pico-8 play session: no input (idle), after a click and taps of 🅾, ❎, 🅾+❎, 🅾 in the second before t = 0

[t = 1 s] idle ~1s (no d-pad/buttons)
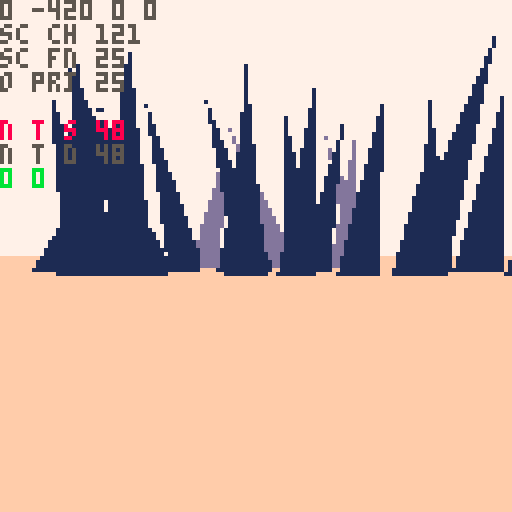

pico-8 cartridge
version 42
__lua__
-- nuclear semiotics
music(2)

ver="0.0.5"

ppx,ppy,ppz=0,-8,-420
pp_pi,pp_ya=0,0
pp_rp=0 --rad poisoning temp
pp_rp2=0 --rad poisoning perm

camx,camy,camz=0,0,0
cam_ya,cam_pi=0,0
cam_d=0
cam_h=0

sunx,suny,sunz=0,0,0

fov=0.15
fov_c=-2.778 //1/tan(fov/2)
zfar=500
znear=-14
lam=zfar/(zfar-znear)

sec_s_a=0.11 //sec search ang
sec_s_n=11 //sec search slices
sec_d={ //sec layer rend dists
	sp=20,
	sh=5,
	sy=5,
	tr=5
}

secr=25
secr2=50

sex,sez=0,0

d_mode=0
mode=0
g_mode="title"
cur_term=nil
t_idx_x=0 	--term idx left/right
t_idx_y=-1 --term idx up/down
t_pr_t=0 --term press time

alert=nil

function _init()
	printh("====== init ======")
	
	for t in all(hand_tris)do
		add(t,5)
	end
	
	hand=obj(
		hand_tris,
		0,0,0,
		0,0,0,
		0,0,
		nil)
	
	lvl={}
	
	init_title()
end

function init_title()
	g_mode="title"
	ppx,ppy,ppz=153.064,-8,53.3433
	pp_ya,pp_pi=0.3198,0.06
	srand(2)
	add_me_area(0,0,1)
end

function init_game()
	ppx,ppy,ppz=0,-8,-420
	pp_pi,pp_ya=0,0
	g_mode="game"
	
	srand(2)
	menuitem(1,"map",function()
		d_mode=(d_mode+1)%3
	end)
	
	lvl={}
	add_me_area(0,0,2)
	
	//add_me_area(0,6,2)
	//add_me_area(-6,0,2)
	//add_me_area(6,0,2)
	//add_st_area(0,-5)
	
	srand(time())
	
	music(0)
end

function _draw()	
	t_sorted_ll=nil
	n_t_sorted=0
	n_o_proj=0
	
	n_sec_chk=0
	n_sec_fnd=0
	
	if g_mode=="title" then
		draw_title()
	end
	
	if d_mode==1 then
		draw_top_down()
		return
	elseif d_mode==2 then
		draw_full_map()
		return
	end
	
	if mode==0 then
		draw_pov()
	elseif mode==1 then
		draw_term1()
	elseif mode==2 then
		draw_term2()
	elseif mode==3 then
		draw_term3()
	end
	
	draw_log()
	draw_sorted()
	proj_sun()
	draw_rad()
	draw_log()
end

function draw_title()
	//cls()
	//camera(0,0)
	print(ver,1,1,1)
end

function draw_pov()
	cls(7)
	camera(0,0)
	
	local gh=64+pp_pi*1024
	gh=mid(0,gh,128)
	rectfill(0,gh,127,gh+127,15)
	
	//n_t_sort=0
	
	proj_spr(
		obj(
			draw_sun,
			sunx,suny,sunz,
			0,0,0,0,0,
			nil
		)
	)
	
	proj_secs()
	//draw_sorted()
	
	if alert then
		print(
			alert,
			64-#alert*2.5,
			80,
			11)
	end
end

function draw_rad()
	for i=1,pp_rp do
		pset(
			rand(0,127),
			rand(0,127),
			2)
	end
	for i=1,pp_rp2*5 do
		pset(
			rand(0,127),
			rand(0,127),
			0)
	end
end

function draw_log()
	pria({ppx,ppz,pp_ya,pp_pi},0,0,5)
	pria({"sc ch",n_sec_chk},0,6,5)
	pria({"sc fn",n_sec_fnd},0,12,5)
	
	pria({"o prj",n_o_proj},0,18,5)
	pria({"n t s",n_t_sorted},0,30,8)
	pria({"n t d",n_t_sorted_d},0,36,5)
	pria({pp_rp,pp_rp2},0,42,11)

end

function proj_sun()
	local sx,sy=proj(sunx,suny,sunz)
	//printh(sx)
	if sx>=0 and sx<=127 then
		//for p in all({
		//pset(sx-10,sy-10,8)
		local a=0
		while a<1 do
			//local ca,sa=cos(a),sin(a)
			if pget(
							sx+cos(a)*9,
							sy+sin(a)*9
						)==9 then
				//pset(sx+ca*9,sy+sa*9,8)
				for j=-5,5 do
					local aa=a+j*0.002
					line(
						sx+cos(aa)*11,
						sy+sin(aa)*11,
						sx+cos(aa)*150,
						sy+sin(aa)*150,
						7)
				end
			end
			a+=1/10
		end
		
		if pget(sx,sy)==9 then
			local fx=sx-64
			circ(64+fx/16,55,10,7)
			circ(64-fx/2,60,30,7)
		end
	end

end

function proj_secs()	
	//loga({"checking"})
	local chkd={}	
	for n=0,10 do
	for ai=0,sec_s_n-1 do
		local a=sec_s_a*(ai/(sec_s_n-1))-(sec_s_a/2)
		n_sec_chk+=1
			
		local i=round(
			sex+sin(pp_ya+a)*n)
		local j=round(
			sez+cos(pp_ya+a)*n)				
		
		local id=(j>>8)+i
		local sec=get_sec(i,j)
		if chkd[id] then
			//lol
		elseif sec then
			//loga({"found",i,j,id})
			n_sec_fnd+=1
			//loga({dtb2(i)})
			//loga({dtb2(j)})
			//loga({dtb2(id)})
			chkd[id]=true
				
			for k,v in pairs(sec_d) do
				if n<v then
					for o in all(sec[k]) do
						sx,sy,dz=proj(o.x,o.y,o.z)
						if on_scr_x(sx) then
							proj_obj(o,k=="sp")
						end
					end
				end
			end
		end
			
		if n_t_sorted>72 then
			return
		end
		
	end end
end

function draw_top_down()
	cls(0)
	local zm=10
	local pmx=ppx/zm
	local pmz=ppz/zm
	camera(pmx-64,pmz-64)
		
	for i=0,sec_s_n-1 do
		local a=sec_s_a*(i/(sec_s_n-1))-(sec_s_a/2)
		
		line(
			pmx,pmz,
			pmx+sin(pp_ya-a)*64,
			pmz+cos(pp_ya-a)*64,
			1)
	end
	
	//loga({"checking"})
	local nchk,nfnd=0,0
	local chkd={}
	for ai=0,sec_s_n-1 do
		local a=sec_s_a*(ai/(sec_s_n-1))-(sec_s_a/2)
		for n=0,10 do
			nchk+=1
			
			local i=round(
				sex+sin(pp_ya+a)*n)
			local j=round(
				sez+cos(pp_ya+a)*n)
		
			local id=(j>>8)+i
			local sec=get_sec(i,j)
			if chkd[id] then
				//loga({"checked",i,j,id})
			elseif sec then
				//loga({"found",i,j,id})
				nfnd+=1
				//loga({dtb2(i)})
				//loga({dtb2(j)})
				//loga({dtb2(id)})
				chkd[id]=true
			
				local x=(i*secr2)-secr
				local z=(j*secr2)-secr
			
				rect(
					x/zm,
					z/zm,
					(x+secr2)/zm,
					(z+secr2)/zm,
					n<3 and 13 or 1)
		
				for sp in all(sec.sp)do
					pset(
						sp.x/zm,
						sp.z/zm,
						5)
				end
				--[[
				for sp in all(sec.tr)do
					pset(
						sp.x/zm,
						sp.z/zm,
						11)
				end
				for sp in all(sec.sy)do
					pset(
						sp.x/zm,
						sp.z/zm,
						8)
				end
				]]--
				for r in all(sec.rs)do
					pset(
						r.x/zm,
						r.z/zm,
						14)
					circ(
						r.x/zm,
						r.z/zm,
						r.r/zm,
						11)
				end
			end
		end
	end
	
	//pset(pmx,pmz,8)
	
	pria({ppx,ppz},
		pmx-64,pmz-64,8)
	pria({sex,sez},
		pmx-64,pmz-58,8)
	pria({nchk,nfnd},
		pmx-64,pmz-52,8)
end

function draw_full_map()
	//local w=0
	//local h=0
	local zm=50
	cls()
	camera(-64,-64)
	for a in all(areas)do
		for j=1,a.ws do
		for i=1,a.ws do
			for o in all(a.secs[j][i].sp)do
				pset(o.x/zm,o.z/zm,5)
			end
		end end
	end
	pset(ppx/zm,ppz/zm,7)
end

function _update()
	if g_mode=="title" then
		update_cam()
		if(btn(❎))init_game()
		return
	end


 alert=nil
 if mode==1 then
 	update_term1()
 	return
 elseif mode==2 then
 	update_term2()
 	return
 elseif mode==3 then
 	update_term3()
 	return
 end
 
	//if(btnp(❎))d_mode=(d_mode+1)%3
	--[[
	if btn(🅾️) and btnp(❎) then
		if d_mode==0 then
			d_mode=1
		elseif d_mode==1 then
			d_mode=2
		elseif d_mode==2 then
			d_mode=0
		end
	end
	]]--
	
	
	update_player()
	update_cam()
	
	sunx=ppx-1000
	sunz=ppz
	suny=-100
	
	sex=round((ppx)/secr2)
	sez=round((ppz)/secr2)
end
-->8
-- pov

function proj_spr(s)
	n_o_proj+=1
	local px,py,dz=proj(
		s.x,s.y,s.z)
	if px<0 or px>127 or
				py<0 or py>127 then
		dz=0
	end
	sort_itm({
		draw=s.tris,
		pts={{x=px,y=py}},
		data=s,
		dz=dz
	})
end

--[[
sorting all of the symbol tris
is causing a huge slow down.
it should be possible to project
the symbol tris all at once
]]--

function proj_obj(o,f)
	n_o_proj+=1
	local ts={}
	//local dz_max_all=-1
	//local flat_max=-1
	//loga({#o.tris})
	for t in all(o.tris)do
		local pts={} --projected pts
		local dz_max=-1
		for p in all(t.pts) do
			x,y,z=rot3d(
				p.x,
				p.y,
				p.z,
				0,
				0,
				o.ro)
			x,y,z=rot3d(
				x,y,z,
				o.pi,
				o.ya,
				0)
			
			local px,py,dz=proj(
				x+o.x,y+o.y,z+o.z)
			if(not on_scr_y(py))dz=0 
			dz_max=max(dz_max,dz)
			//loga({dz_max})
			add(pts,{x=px,y=py})
		end
		
		local i=1
		while i<=#ts+1 do
			if i>#ts or
						dz_max>ts[i].dz then
				//loga({dz_max})
				add(ts,{
					pts=pts,
					col=t.c,
					dz=dz_max
				},i)
				i=#ts+2
			end
			i+=1
		end
	end
	
	//printh(#ts)
	
	--[[
	todo:
	change f to be a number of
	faces to render. at farther
	distances render less faces
	]]--

	//f=false
	local imin=1
	if(f)imin=#ts-1
	for i=max(1,imin),#ts do
		//local t=ts[i]
		sort_itm(ts[i])
	end
end

function sort_itm(itm)
	//loga({itm.dz})
	if itm.dz>1 then
		n_t_sorted+=1
	
		//local newn={
		//	tri=tt,
		//	col=col,
		//	dz=dz,
		//	nxt=nil,
		//	prv=nil
		//}
		itm.nxt=nil
		itm.prv=nil
		
		//n_t_sort+=1
		if t_sorted_ll==nil then
			t_sorted_ll=itm
			return
		end
		
		local node=t_sorted_ll
		while node!=nil do
			//i+=1
			if itm.dz>node.dz then
				if node.prv then
					node.prv.nxt=itm
				else
					t_sorted_ll=itm
				end
				itm.prv=node.prv
				itm.nxt=node
				node.prv=itm
				return
			end
			if node.nxt==nil then
				node.nxt=itm
				itm.prv=node
				return
			end
			node=node.nxt
		end
		
		printh("node not added")
		alert="oops"
	end
end

function proj(x,y,z)
	z,y,x=rot3d(
		z-camz,
		y-camy,
		x-camx,
		0,
		-cam_ya,
		-cam_pi)
						
	local dz=z*lam-lam*znear
	local dz0=max(1,dz)	
	
	local px=mid(
		-500,
		(x*fov_c)/dz0,
		500
	)
	local py=mid(
		-500,
		(y*fov_c)/dz0,
		500
	)
			
	px=-64*px+64
	py=-64*py+64

	return px,py,dz//,pxz,pyz
end

--[[
	hack for sprites:
	when creating sprites, we set
	the "tris" field to its 
	render function. when the sort
	function is called, the data
	is shifted, and t[3] is either
	the existing tris, or the 
	render function
]]--

function draw_sorted()
	n_t_sorted_d=0
	local node=t_sorted_ll
	while node!=nil do
		
		if type(node.draw)=="function" then
			//draw_sprite(t)
			node.draw(node)
		else
			n_t_sorted_d+=1
			draw_tri(
				node.pts,
				node.col,
				node.dz
			)
		end
		node=node.nxt
	end
end

--[[
function draw_sorted()
	//sortdz(t_sorted)
	tsa=0
	for t in all(t_sorted)do
		if type(t[1])=="function" then
			//draw_sprite(t)
			t[1](t)
		elseif t[#t-1]=="flat" then
			loga({"xxx",#t})
			for i=1,#t-2 do
				//loga({"here",type(tf)})
				//
				local tf=t[i]
				loga({#tf[1],type(tf[2])})
				draw_tri(tf[1],tf[2][1],nil)
			end
		else
			tsa+=1
			draw_tri(t,t[4][1],t[4][2])
			//print(
			//	t[1],
			//	t[3][1],
			//	t[3][2],
			//	tsa%2==0 and 8 or 11)
		end
	end
end
]]--

function rot2d(x,y,a)
	local rx=x*cos(a)-y*sin(a)
	local ry=x*sin(a)+y*cos(a)
	return rx,ry,pz
end

function rot3d(x,y,z,pi,ya,ro)
	--x axis rotation (pitch) 
	local y1,z1=rot2d(y,z,pi)
	--y axis rotation (yaw) 
	local z2,x1=rot2d(z1,x,ya)
	--z axis rotation (roll) 
	local x2,y2=rot2d(x1,y1,ro)
	
	return x2,y2,z2
end

dz_cols={1,13,15}
function draw_tri(t,c,dz)
	local ddz=min(ceil(dz/250),4)
	pelogen_tri_hvb(
	 t[1].x,t[1].y,
	 t[2].x,t[2].y,
	 t[3].x,t[3].y,
	 ddz==1 and c or dz_cols[ddz-1],
	 ddz)
end

//dz_mm=-30000
function pelogen_tri_old(l,t,c,m,r,b,col,dzz)
	//poke(0x5f34, 0x3)
	color(col)
	fillp(f)
	
	if(t>m) l,t,c,m=c,m,l,t
	if(t>b) l,t,r,b=r,b,l,t
	if(m>b) c,m,r,b=r,b,c,m
	local i,j,k,r=(c-l)/(m-t),(r-l)/(b-t),(r-c)/(b-m),l
	local cc=0
	while t~=b do
		//loga({
		//	ceil(t),
		//	min(flr(m),128),
		//	j,i
		//})
		for t=ceil(t),min(flr(m),128),dzz do
			rectfill(l,t,r,t)
			r+=j
			l+=i
		end
		l,t,m,i=c,m,b,k
	end
end

function pelogen_tri_hvb(l,t,c,m,r,b,col,ddz)
	color(col)
	local a=rectfill
	::_w_::
	if(t>m)l,t,c,m=c,m,l,t
	if(m>b)c,m,r,b=r,b,c,m
	if(t>m)l,t,c,m=c,m,l,t

	local q,p=l,c
	if (q<c) q=c
	if (q<r) q=r
	if (p>l) p=l
	if (p>r) p=r
	if b-t>q-p then
		l,t,c,m,r,b,col=t,l,m,c,b,r
		goto _w_
	end

	local e,j,i=l,(r-l)/(b-t)
	while m do
		i=(c-l)/(m-t)
		local f=m\1-1
		f=f>127 and 127 or f
		if(t<0)t,l,e=0,l-i*t,b and e-j*t or e
		if col then
			for t=t\1,f do
				a(l,t,e,t)
				l=i+l
				e=j+e
			end
		else
			for t=t\1,f,1 do
				a(t,l,t,e)
				l=i+l
				e=j+e
			end
		end
		l,t,m,c,b=c,m,b,r
	end
	--[[
	if i<8 and i>-8 then
		if col then
			pset(r,t)
		else
			pset(t,r)
		end
	end
	]]--
end
-->8
-- terminals

function draw_term1()
	cls(1)
	camera(0,0)
	//spr(41,60,60,2,2)
	srand(cur_term.seed)
	//fillp(0b0011001111001100)
	  //fillp(0b1111000000000000)
	rectfill(10,10,117,50,0)
	//fillp()
	
	for j=0,4 do
	for i=0,1 do
		s=rand(0,3)
		spr(
			86+s,
			2+i*116,
			13+j*8,
			1,1,
			i==1)
	end
	end
	
	for j=0,1 do
	for i=0,1 do
		s=rand(0,3)
		spr(
			66+s,
			5+110*i,
			5+43*j,
			1,1,
			i==1,j==1)
		s=rand(0,3)
		spr(70+s,5+111*i,5+44*j)
	end end
	
	for j=0,1 do
	for i=0,12 do
		s=rand(0,3)
		spr(
			82+s,
			13+i*8,
			5+43*j,
			1,1,
			false,j==1)
	end end
	
	local s //idk if this is really necessary, but it makes me feel better
	for i=-1,1 do
		for j=0,1 do	
			for ii=0,1 do
				--top corners
				s=rand(0,3)
				spr(66+s,
					52+34*i+16*ii,
					60+23*j,
					1,1,
					ii==1)
				
				--top screws
				s=rand(0,3)
				spr(70+s,
					52+34*i+17*ii,
					60+23*j)
			end
		
			--top button metal
			s=rand(0,3)
			spr(82+s,
				60+34*i,
				60+23*j)
		
			--side button metal
			rectfill(
				52+34*i,68+22*j,
				75+34*i,70+23*j,
				5)
			
			local off=0
			if i==t_idx_x and
						(
							(j==0 and t_idx_y==-1) or
							(j==1 and t_idx_y==1)
						)then
				off=(1-abs(t_pr_t-5)/5)*2
			end
			
			--button
			spr(
				64+32*j,
				56+34*i,
				60+23*j+off,
				2,2)
			
			for ii=0,1 do
				--bottom corner
				s=rand(0,3)
				spr(66+s,
					52+34*i+16*ii,
					71+23*j,
					1,1,
					ii==1,
					true)
				--bottom screws
				s=rand(0,3)
				spr(70+s,
					52+34*i+17*ii,
					72+23*j)
			end
			
			--bottom metal
			s=rand(0,3)
			spr(82+s,
				60+34*i,
				71+23*j,
				1,1,
				false,true)
		end
		
		local s=cur_term.inpt[i+2]
		local o=symb(10*i,-10,40,s,3)
		proj_obj(
			o,
			false
		)
	end
	
	for i=0,2 do
		s=rand(0,3)
		spr(86+s,5,67+i*8)
		s=rand(0,3)
		spr(86+s,4,67+i*8,1,1,true)
	end
	
	local actv=true
	for i=1,#cur_term.inpt do
		local inpt=cur_term.inpt[i]
		local ansr=cur_term.ansrs[i]
		if(inpt!=ansr)actv=false
	end
	spr(100,4,62,2,1)
	spr(70,5,62)
	spr(
		not actv and t_crt_t<15 and 114 or 115,
		5,70)
	spr(
		actv and t_crt_t<15 and 98 or 99,
		5,81)
	spr(100,4,88,2,1,false,true)
	spr(70,5,89)
	
	
	proj_obj(hand,false)
	
	//draw_sorted()
	
	--scan lines
	for l in all(t_crt_l)do
		//line(10,l.y+10,117,l.y+10,6)
		for i=10,117 do
		for j=-1,1do
			local c=pget(i,l.y+10+j)
			if c!=0 then
				pset(i-2,l.y+10+j,c)
			end
		end end
	end
	srand(time())
end

function draw_term2()
	cls(1)
	camera(0,0)
	//spr(41,60,60,2,2)
	srand(cur_term.seed)
	
	circ(64,64,5,7)
	
	spr(99,64,5)
	spr(114,72,5)
	line(64,15,64,57,5)
	
	
	srand(time())
end

function draw_term3()
	cls(1)
	camera(0,0)
	//spr(41,60,60,2,2)
	srand(cur_term.seed)
	
	for i=0,3 do
		spr(101,5,20+i*10)
		rect(
			5,20+i*10,12,28+i*10,7)
		spr(101,5,20+i*10)
	end
	
	--[[
	these represent tries.
	if the player guesses
	incorrect, a light goes out.
	if all go out game over.
	]]--
	spr(98,120,20)
	for i=1,2 do
		spr(101,120,20+i*10)
		spr(114,120,20+(i+2)*10)
	end
	
	
	srand(time())
end
-->8
-- player

function update_cam()
	if mode!=0 then
		return
	end
	cam_ya=-pp_ya
	cam_pi=pp_pi
	
	dcy,dcz=rot2d(
		cam_h,cam_d,-cam_pi)
	dcz,dcx=rot2d(
		dcz,0,-cam_ya)
	
	camz=ppz+dcz
	camx=ppx+dcx
	camy=ppy+dcy
end

rpso=-1
walt=0
function update_player()
	if(btn(➡️))pp_ya-=0.01
	if(btn(⬅️))pp_ya+=0.01
	pp_ya=pp_ya%1
	
	local ppv=0
	if btn(🅾️) then
		if btn(⬇️) then
			pp_pi=max(-0.20,pp_pi-0.01)
		elseif btn(⬆️) then
			pp_pi=min(0.20,pp_pi+0.01)
		end
	else
		pp_pi=0
		if(btn(⬇️))ppv=1
		if(btn(⬆️))ppv=-1
		if ppv!=0 then
			if walt==0 then
				sfx(
					4,
					-1,
					rand(0,3)*8,
					4)
			end
			walt=(walt+1)%20
		else
			walt=0
		end
	end
	
	dx,dy,dz=rot3d(
		0,0,ppv,
		pp_pi,
		pp_ya,
		0)
	
	dx*=2
	dz*=2
	
	local touch_r=false
	local po={x=ppx,z=ppz,w=8,d=8}
	local can_x,can_z=true,true
	
	//for a in all(areas)do
	//local asx=flr(a.x/secsz)
	//local asz=flr(a.z/secsz)
//	local povx=sex-asx
	//local povz=sez-asz
		
	//local jmin=max(0,povz-2)
	//local jmax=min(max(0,povz+2),a.ws)
	//local imin=max(0,povx-2)
	//local imax=min(max(0,povx+2),a.ws)
	
	for j=sez-1,sez+1 do
	for i=sex-1,sex+1 do
		local sec=get_sec(i,j)
		if sec==nil then
			goto update_continue
		end
		
		-- check spike collision
		for o in all(sec.sp)do
			if(col_bb(po,o,-dx,0))can_x=false
			if(col_bb(po,o,0,-dz))can_z=false
		end
		
		-- check radiation
		for r in all(sec.rs)do
			local d=dist(ppx,ppz,r.x,r.z)
			if d<=r.r then
				touch_r=true
				pp_rp+=((r.r-d)/r.r)*2
			end
		end
		
		-- check term
		for t in all(sec.tr)do
			local d=dist(ppx,ppz,t.x,t.z)
			if d<15 do
				alert="❎ interact"
				if btnp(❎) then
					cur_term=t
					mode=cur_term.mode
					init_term()
				end
			end
		end
		
		::update_continue::
	end end
	//end end end
	
	if touch_r and pp_rp>=100 then
		pp_rp=100
		pp_rp2+=0.2
	elseif not touch_r then
		pp_rp=max(0,pp_rp-0.5)
	end
	
	local rps=flr(pp_rp/10)
	local rps2=flr(rps/2)
	if pp_rp==0 then
		sfx(-1,1)
	elseif rps!=rpso then
		loga({
			rps,
			rpso,
			rps+10,
			flr(rps/2)+18
		})
		sfx(rps+10,1)
		if rps>5 then
			sfx(rps2+18,2)
		else
			sfx(-1,2)
		end
	end	
	
	rpso=rps
	
	if(can_x)ppx-=dx
	if(can_z)ppz-=dz
	//ppy-=dy
end

function init_term()
	t_crt_t=0
	t_crt_l={}
	
	cam_ya=0
	cam_pi=0
	
	//dcy,dcz=rot2d(
	//	cam_h,cam_d,-cam_pi)
	//dcz,dcx=rot2d(
	//	dcz,0,-cam_ya)
	
	camz=0
	camx=0
	camy=0
	
	hand.ro=0.1
	hand.ya=0.05
	hand.pi=0.05
end

function update_term1()
	--[[
	cam_ya=0
	cam_pi=0
	
	//dcy,dcz=rot2d(
	//	cam_h,cam_d,-cam_pi)
	//dcz,dcx=rot2d(
	//	dcz,0,-cam_ya)
	
	camz=0
	camx=0
	camy=0
	
	hand.ro=0.1
	hand.ya=0.05
	hand.pi=0.05
	]]--
	
	if(btnp(🅾️))mode=0
	if btnp(⬅️) then
		t_idx_x=max(-1,t_idx_x-1)	
	elseif btnp(➡️) then
		t_idx_x=min(1,t_idx_x+1)
	end
	
	if btnp(⬆️) then
		t_idx_y=-1
	elseif btnp(⬇️) then
		t_idx_y=1
	end
	
	if btnp(❎) then
		t_pr_t=10
		local val=cur_term.inpt[t_idx_x+2]
		val=mid(
			1,
			9,
			val+t_idx_y)
		cur_term.inpt[t_idx_x+2]=val
	end
	
	if t_pr_t>0 then
		t_pr_t-=1
	end
	
	hand.x=2.7*t_idx_x+4.2
	local off=1-abs(t_pr_t-5)/5
	hand.y=t_idx_y+3+0.5*off
	
	--scan lines
	if t_crt_t==0 then
		if rnd()>0.2 then
			local s=rnd(0.3)+0.5
			add(t_crt_l,{y=0,s=s})
		end
		t_crt_t=30
	else
		t_crt_t-=1
	end
	
	for l in all(t_crt_l)do
		l.y+=l.s
		if l.y>35 then
			del(t_crt_l,l)
		end
	end
end

function update_term2()
	if(btnp(🅾️))mode=0
end

function update_term3()
	if(btnp(🅾️))mode=0
end
-->8
-- helpers

function obj(tris,x,y,z,ya,pi,ro,w,d,up)
	//if type
	local tt=nil
	if type(tris)=="function" then
		tt=tris
	else
		tt=read_tris(tris)
	end
	
	local o={
		tris=tt,
		x=x,y=y,z=z,
		ya=ya,pi=pi,ro=ro,
		w=w,d=d, --width/depth
		scrx=-1,scry=-1,
		update=up
	}
	return o
end

function read_tris(tr)
	local out={}
	for t in all(tr)do //evry tri
		//local tt={pts={},c=t[4]}
		local pts={}
		for pi=1,3 do //evry pt
			//local pt={}
			local sp=split(t[pi],",")
				//pt.x=sp[1]
				//pt.y=sp[2]
				//pt.z=sp[3]
			//loga({sp[1]})
			add(pts,{
				x=sp[1],
				y=sp[2],
				z=sp[3]
			})
		end
		add(out,{
			pts=pts,
			c=t[4]
		})
	end
	
	return out
end

function get_sec(i,j)
	if lvl[j] and lvl[j][i] then
		return lvl[j][i]
	end
	
	return nil
end

function rand(bot,top)
	return flr(rnd((top+1)-bot))+bot
end

function round(n)
	if n-flr(n)>=0.5 then
		return flr(n)+1
	end
	return flr(n)
end

function col_bb(a,b,aox,aoz)
	local ax=(a.x+aox)-a.w/2
	local az=(a.z+aoz)-a.d/2
	local bx=(b.x)-b.w/2
	local bz=(b.z)-b.d/2
	
	return ax<=bx+b.w and
								ax+a.w>=bx and 
								az<=bz+b.d and
								az+a.d>=bz
end

function on_scr_x(x)
	return x>-20 and 
								x<148 
end

function on_scr_y(y)
	return y>-50 and 
								y<178
end

function on_scr(x,y)
	return on_scr_x(x) and 
								on_scr_y(y)
end

function dist(x1,y1,x2,y2)
 local a0,b0=abs(x1-x2),abs(y1-y2)
 return max(a0,b0)*0.9609+min(a0,b0)*0.3984
end

function p_to_s(x,y,z)
	return ""..x..","..y..","..z
end

--debug functions
--todo remove
function a_to_s(arr)
	local s=tostr(arr[1])
	for i=2,#arr do
		s=s.." "..tostr(arr[i])
	end
	return s
end

function loga(arr)
	printh(a_to_s(arr))
end

function pria(arr,x,y,c)
	print(a_to_s(arr),x,y,c)
end

function dtb2(num)
	local n1=num
	local n2=num
 local bin=""
	
	n2<<=1
	for i=1,16 do
  bin=n2 %2\1 ..bin
  n2<<=1
  if i%4==0 and i<32 then
   bin=" "..bin
  end
	end
	
	for i=1,16 do
  bin=n1 %2\1 ..bin
  n1>>>=1
  if i%4==0 and i<32 then
   bin=" "..bin
  end
	end
 
 return bin
end
-->8
-- models

hand_tris={
	{ --arm 1
		"-1.5,2.5,0",
		"-1.5,8,0",
		"1.5,2.5,0"
	},
	{ --arm 2
		"1.5,2.5,0",
		"-1.5,8,0",
		"1.5,8,0"
	},
	{ --palm 1
		"-2,0,0",
		"2,0,0",
		"-1.5,2.5,0"
	},
	{ --palm 2
		"2,0,0",
		"1.5,2.5,0",
		"-1.5,2.5,0"
	},
	{ --thumb 1
		"-1.5,2.5,0",
		"-1.5,1,0",
		"-2.5,-1,0"
	},
	{ --thumb 2
		"-1.5,2.5,0",
		"-2.5,-1,0",
		"-2.8,0.5,0"
	},
	{ --index 1
		"-2,0,0",
		"-2.2,-2,0",
		"-1.2,-2,0"
	},
	{ --index 2
		"-2,0,0",
		"-1.2,-2,0",
		"-1.2,0,0"
	},
	{ --index 3
		"-2.2,-2,0",
		"-1.2,-2,0",
		"-1.7,-4.5,1"
	},
	{ --middle 1
		"-1,0,0",
		"-1,-2,0",
		"0,-2,0"
	},
	{ --middle 2
		"-1,0,0",
		"0,-2,0",
		"0,0,0"
	},
	{ --ring 1
		"0,0,0",
		"0.2,-1.8,0",
		"1,-1.8,0"
	},
	{ --ring 2
		"0,0,0",
		"1,-1.8,0",
		"1,0,0"
	},
	{ --pinky 1
		"1,0,0",
		"1.2,-1.6,0",
		"2,-1.6,0"
	},
	{ --pinky 2
		"1,0,0",
		"2,-1.6,0",
		"2,0,0"
	}
}

function spike(x,z,s_num,dr)
	rx,rz=rand(-40,40),rand(-40,40)
	
	local s=nil
	if s_num>-1 then
		if(dr==nil)dr=rand(1,4)
		local sya=0
		if(dr==1)rx,rz,sya=-10,0,-0.25
		if(dr==2)rx,rz,sya=10,0,0.25
		if(dr==3)rx,rz=0,-10
		if(dr==4)rx,rz,sya=0,10,0.5
		
		local sxo,szo=0,0
		if dr<3 then
			sxo=2*sgn(rx)
		else
			szo=2*sgn(rz)
		end
		
		s=symb(
			x+rx+sxo,-30,z+rz+szo,s_num,9)
		s.ya=sya
	end
	
	-- before
	-- 5015
	-- after
	-- ??
	
	local sp_tris={
		{ -- west face
			"-10,0,-10",
			"-10,0,10",
			p_to_s(rx-0.1,-100,rz),
			1
		},
		{ -- east face
			"10,0,10",
			"10,0,-10",
			p_to_s(rx+0.1,-100,rz),
			0
		},
		{ -- north face
			"10,0,-10",
			"-10,0,-10",
			p_to_s(rx,-100,rz-0.1),
			0
		},
		{ --south face
			"-10,0,10",
			"10,0,10",
			p_to_s(rx,-100,rz+0.1),
			1
		}
	}
	local sh_tris={
		{
			"-50,0,-10",
			"-50,0,10",
			"50,0,0",
			5
		}
	}
	
	local o_sp=obj(
		sp_tris,
		x,0,z,
		0,0,0,
		20,20,
		nil
	)
	local o_sh=obj(
		sh_tris,
		x+60,0,z,
		0,0,0,
		0,0,
		nil
	)
	return o_sp,o_sh,s
end

function term(x,z)
	local t_tris={
		{--scr 1
			"-2,-4,-5",
			"2,-4,-5",
			"2,-8,-5",
			2
		},
		{--scr 2
			"-2,-4,-5",
			"-2,-8,-5",
			"2,-8,-5",
			2
		},
		{--front 1
			"-4,0,-4",
			"4,0,-4",
			"4,-10,-4",
			1
		},
		{--front 2
			"-4,0,-4",
			"-4,-10,-4",
			"4,-10,-4",
			1
		},
		{--back 1
			"-4,0,4",
			"4,0,4",
			"4,-10,4",
			13
		},
		{--back 2
			"-4,0,4",
			"-4,-10,4",
			"4,-10,4",
			13
		},
		{--left 1
			"-4,0,-4",
			"-4,0,4",
			"-4,-10,-4",
			13
		},
		{--left 2
			"-4,0,4",
			"-4,-10,4",
			"-4,-10,-4",
			13
		},
		{--right 1
			"4,0,-4",
			"4,0,4",
			"4,-10,-4",
			1
		},
		{--right 2
			"4,0,4",
			"4,-10,4",
			"4,-10,-4",
			1
		},
	}
	local sh_tri={
		{
			"-10,0,-4",
			"-10,0,4",
			"10,0,0",
			5
		}
	}
	local o_sh=obj(
		sh_tri,
		x+14,0,z,
		0,0,0,
		0,0,
		nilx
	)
	local o_term=obj(
		t_tris,
		x,0,z,
		0,0,0,
		5,5,
		nil
	)
	o_term.seed=rand(1,30000)
	return o_term,o_sh
end

function draw_sun(s)
	circfill(
		s.pts[1].x,
		s.pts[1].y,
		10,
		9
	)
end

function symb(x,y,z,n,col)
	local tris={}
	for c=1,min(n,4) do
		add(
			tris,
			symb_tri(
				-0.25*c+0.25,
				false,
				col
			)
		)
	end
	
	if n>4 then
	for c=1,4 do
		add(
			tris,
			symb_tri(
				-0.25*c+0.125,
				n>=c+5,
				col
			)
		)
	end end
	
	local o=obj(
		tris,
		x,y,z,
		0,0,0,
		0,0,
		nil
	)
	return o
end

function symb_tri(a,l,col)
	local dat={
		{-1,-4},
		{1,-4},
		{0,l and 0 or -2},
		//{col,nil}
	}
	local tri={}
	for i=1,3 do
		local x,y=rot2d(
			dat[i][1],dat[i][2],a
		)
		//tri[i][1]=x
		//tri[i][2]=y
		add(tri,""..x..","..y..",0")
	end
	add(tri,col)
	return tri
end

function add_st_area(ci,cj)
	local secs={}
	secs[0]={}
	secs[0][0]={
		sp={},sh={},rs={},sy={},tr={}
	}
	local ansrs={
		rand(1,9),
		rand(1,9),
		rand(1,9),
	}
	local sps={
		{-30,0,ansrs[1],3},
		{0,20,ansrs[2],3},
		{30,0,ansrs[3],3},
		//{60,0,4,3},
	}
	
	local sec={
		sp={},sh={},rs={},sy={},tr={}
	}
	local x=ci*secr2
	local z=cj*secr2
	for pt in all(sps)do
		local rx=pt[1]+x
		local rz=pt[2]+z
		//local symb_n=pt[3]
		local sp,sh,sy=spike(
			rx,rz,pt[3],pt[4])
		add(sec.sp,sp)
		add(sec.sh,sh)
		add(sec.sy,sy)
	end
	local term,t_sh=term(x,z)
	term.ansrs=ansrs
	term.inpt={3,3,3}
	term.mode=1
	add(sec.tr,term)
	add(sec.sh,t_sh)
	
	lvl[cj]={}
	lvl[cj][ci]=sec
end

function add_cn_area(ci,cj)
	local x=ci*secr2
	local z=cj*secr2
	
	local sec={
		sp={},sh={},rs={},sy={},tr={}
	}
	local term2,t_sh2=term(x-20,z)
	term2.mode=2
	add(sec.tr,term2)
	add(sec.sh,t_sh2)
	
	local term3,t_sh3=term(x,z)
	term3.mode=3
	add(sec.tr,term3)
	add(sec.sh,t_sh3)

	lvl[cj]={}
	lvl[cj][ci]=sec
end

function add_me_area(ci,cj,r)
	local imin,imax=ci-r,ci+r
	local jmin,jmax=cj-r,cj+r
	
	local symbs={}
	for k=1,3 do
		ri,rj=free_sec(
			symbs,
			imin,imax,
			jmin,jmax
		)
		symbs[k]={
			i=ri,
			j=rj,
			n=rand(1,9)
		}
				
		loga({
			"symb",
			symbs[k].i,
			symbs[k].j,
			symbs[k].n,
		})
	end
	
	ti,tj=free_sec(
		symbs,
		imin,imax,
		jmin,jmax
	)
	loga({"term",ti,tj})
	
	for j=jmin,jmax do
		//lvl[j]={}
		for i=imin,imax do
			local sec={
				sp={},sh={},rs={},sy={},tr={}
			}
			
			local symb_n=-1
			for sm in all(symbs)do
				if j==sm.j and i==sm.i then
					symb_n=sm.n
				end
			end
		
			local sx=i*secr2
			local sy=j*secr2
			local rx=rand(-secr,secr)+sx
			local rz=rand(-secr,secr)+sy
			
			if j==tj and i==ti then
				local term,t_sh=term(rx,rz)
				term.ansrs={}
				term.inpt={3,3,3}
				term.mode=1
				for s in all(symbs)do
					add(term.ansrs,s.n)
				end
				add(sec.tr,term)
				add(sec.sh,t_sh)
			else
				local sp,sh,sy=spike(rx,rz,symb_n)
				add(sec.sp,sp)
				add(sec.sh,sh)
				add(sec.sy,sy)
			end
			
			--add radiation
			//local nrs=rand(1,3)
			//for k=1,nrs do
			//temp removed for test
			--[[
				add(secs[j][i].rs,
					{
						x=rand(0,secsz)+i*secsz,
						z=rand(0,secsz)+j*secsz,
						r=rand(20,30)
					})
				]]--
			//end
			if true then
				add(sec.rs,{
					x=rx,z=rz,
					r=rand(20,30)
				})
			end
			
			if(lvl[j]==nil)lvl[j]={}
			lvl[j][i]=sec
			loga({"adding",i,j})
		end
	end
end

function free_sec(arr,imin,imax,jmin,jmax)
	local f=true
	while f do
	local ri=rand(imin,imax)
	local rj=rand(jmin,jmax)
		f=false
		for o in all(arr) do
			if o.i==ri and o.j==rj then
				f=true
			end
		end
		
		if not f then
			return ri,rj
		end
	end
end
__gfx__
00000000009999000000000000000000000000000000005555500000000000555550000000000000000000000000000000000000000000000000000000000000
00000000090000900000000000000000000000000000555555550000000055555555000000009000000900000000000000000000000000000000900000090000
00700700900990090000000000000000000000000005555555555000000555555555500000099000000990000000000000000000000000000009900000099000
00077000909009090000000000000000000000000055555555555000005555555555500000999900009999000000000000000000000000000099990000999900
00077000909009090000000000000000000000000055550000000600005555000000060009999900009999900000006600000000000000000999990000999990
00700700900990900000000000000000000000000055500000000600005550000000060009999900009999900000000000000000000000000999990000999990
00000000090000000000000000000000000000000055000000000600005500000000060099999009900999990000000000000000000000009999900990099999
00000000009999900000000000000000000000000055066606660600005500600060060000000099990000000000000000000000000000000000009999000000
00000000000000000666666000000000000000000050006000600600005006660666060000000099990000000000000044444444444444440000009999000000
00000000000000006000000600000000000000000060000060000600006000006000060000000009900000000000000040000000000000040000000990000000
00000000000000006066066600000000000000000006600060006600000600000000060000000000000000000000000040009000000900040000000000000000
00000000000000006007007600000000000000000006060000060600000600066600060000000099990000000000000040099900009990040000009999000000
00000000000000006000000600000000000000000006006666600600000600600060060000000999999000000000000040099990099990040000099999900000
00000000000000000607777600000000000000000000600000006000000060666660600000009999999900000000000040099909909990040000999999990000
00000000000000000600000600000000000000000000600000006000000060000000600000009999999900000000000040000009900000040000999999990000
00000000000000000066666000000000000000000000066666660000000006666666000000000099990000000000000040000000000000040000009999000000
00010000000700000007000000070000000700000007000000070000000700000007000000070000000700000000000040000009900000040000000000000000
01010100000000000000000000000000000000000700070007070700070707000707070007070700070007000000000040000099990000040000000000000000
00111000000700000007000000070000000700000007000000077000000770000007700000777000000000000000000040000099990000040000000000000000
11111110007770000077707000777070707770707077707077777770777777707777777077777770700000700000000040000000000000040000000000000000
00111000000700000007000000070000000700000007000000070000000770000077700000777000000000000000000044444444444444440000000000000000
01010100000000000000000000000000000000000700070007070700070707000707070007070700070007000000000000000000000000000000000000000000
00010000000000000000000000070000000700000007000000070000000700000007000000070000000700000000000000000000000000000000000000000000
00000000000000000000000000000000000000000000000000000000000000000000000000000000000000000000000000000000000000000000000000000000
00000000000700000007000000070000000700000007000000070000000700000007000000070000000000000000770777700000000000000000700000000000
00000000000000000000000000000000000000000700070000000700000007000000070007000700000000000000007000070000000000000000070000000000
00070000007070000070700000707000007070000070700000707000007070000070700000707000000000000000070700007000000000000007007000000000
00707000000000000000007000000070700000707000007070000070700000707000007070000070000000000000070700007000000000000077007000000000
00070000007070000070700000707000007070000070700000707000007070000070700000707000000000007000070700000000000700007000007000000000
00000000000000000000000000000000000000000700070000000000000007000700070007000700000000007000070700007000000700000700070000000000
00000000000000000000000000070000000700000007000000070000000700000007000000070000000000000700007000000700007000000077700000000000
00000000000000000000000000000000000000000000000000000000000000000000000000000000000000000077770770000077770000000000000000000000
00000000000000000055555500500555004555550055151500000000000000000000000000000000000000000000000000000000000000000000000000000000
0002222222222000055555550550555504555555055555550066d0000066d0000066d000004440000066d0000000000000000002200000000000000000000000
0022222222222200555555555555555555555555155555510661dd0006161d0006614d00041114000661dd000000000000000022220000000000000000000000
02222222222222205555555555555555455555554555555406111d000661dd0006141d000111110006111d000000000000555222222555000000000000000000
0222222ee2222220555555555555555545555454455555450661dd00061d1d0006414d000111110006611d000000000005552222222255500000000000000000
022222e22e2222205555555055555550555554405555555000ddd00000ddd00000dd40000011100000ddd0000000000055522222222225550000000000000000
02222e2222e222205555550005555500555544005555550000000000000000000000000000000000000000000000000055222222222222550000000000000000
0222e222222e22205555500050555000555440005545400000000000000000000000000000000000000000000000000052222222222222250000000000000000
0222eeeeeeee2220555555555055500555555555500050050005555500055555000555540005555500000000000000005dddddddddddddd50000000000000000
0222222222222220555555555555550555555555500555550005555500005555000555440005554400000000000000005dddddddddddddd50000000000000000
0d222222222222105555555555555555554554555555545500055555000505550005555500055514000000000000000005555555555555500000000000000000
0dd22222222221105555555555555555555454555555555400055555000555550005555500055551000000000000000000000000000000000000000000000000
00ddddd1d11d11005555555555555555454454445545545400055555000055550005544500055455000000000000000000000000000000000000000000000000
000dddd1d11d10000000000000000000000000000000000000055555000555550005555400055554000000000000000000000000000000000000000000000000
00000000000000000000000000000000000000000000000000055555000555550005555500055544000000000000000000000000000000000000000000000000
00000000000000000000000000000000000000000000000000055555000005550005554400055555000000000000000000000000000000000000000000000000
000000000000000000ddd00000ddd0000055555000ddd00000ddd000000000000000000000000000000000000000000002222222222222200000000000000000
00022222222220000dbbbd000d333d00055555550dcccd000d666d0000000000000000000000000000000000000000000d222222222222d00000000000000000
0022222222222200dbbbbbd0d33333d055555555dcccccd0d66666d000000000000000000000000000000000000000005dd2222222222dd50000000000000000
0222222222222220dbbb7bd0d33353d055555555dccc7cd0d66656d000000000000000000000000000000000000000005ddd22222222ddd50000000000000000
0222eeeeeeee2220dbb77bd0d33553d055555555dcc77cd0d66556d0000000000000000000000000000000000000000055ddd222222ddd550000000000000000
0222e222222e22200dbbbd000d333d00000000000dcccd000d666d000000000000000000000000000000000000000000555ddd2222ddd5550000000000000000
02222e2222e2222000ddd00000ddd0000000000000ddd00000ddd00000000000000000000000000000000000000000005555ddd22ddd55550000000000000000
022222e22e2222200000000000000000000000000000000000000000000000000000000000000000000000000000000055555dddddd555550000000000000000
0222222ee222222000ddd00000ddd0000000000000000000000000000000000000000000000000000000000000000000555555dddd5555550000000000000000
02222222222222200d888d000d222d0000000000000000000000000000000000000000000000000000000000000000000555555dd55555500000000000000000
0d22222222222210d88888d0d22222d0000000000000000000000000000000000000000000000000000000000000000000555555555555000000000000000000
0dd2222222222110d88878d0d22252d0000000000000000000000000000000000000000000000000000000000000000000000000000000000000000000000000
00ddddd1d11d1100d88778d0d22552d0000000000000000000000000000000000000000000000000000000000000000000000000000000000000000000000000
000dddd1d11d10000d888d000d222d00000000000000000000000000000000000000000000000000000000000000000000000000000000000000000000000000
000000000000000000ddd00000ddd000000000000000000000000000000000000000000000000000000000000000000000000000000000000000000000000000
